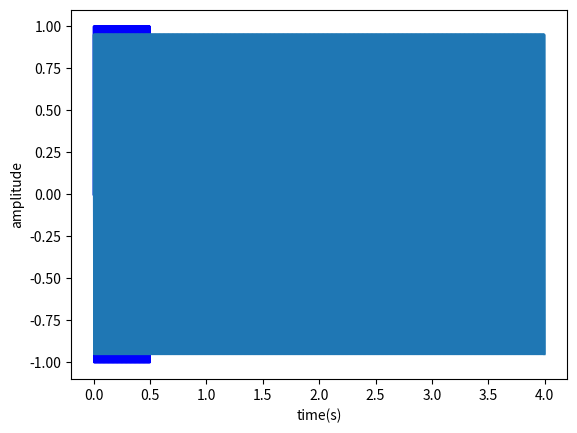

Write the Python code that produced this figure.
import numpy as np
import matplotlib.pyplot as plt
duration=0.5
sample_rate=8000
frequency=200
num_samples=int(duration*sample_rate)
t=np.arange(num_samples)/sample_rate
sin_wave=np.sin(2*np.pi*frequency*t)
plt.plot(t,sin_wave,color='blue')
plt.xlabel('Time(s)')
plt.ylabel('Amplitude')
plt.grid(True)
plt.show()

duration=0.5
sample_rate=1000
frequency=200
num_sample=int(duration*sample_rate)
t=np.arange(num_samples)/sample_rate
sin_wave=np.sin(2*np.pi*frequency*t)
plt.plot(t,sin_wave)
plt.xlabel('time(s)')
plt.ylabel('amplitude')
plt.grid(False)
plt.show()

